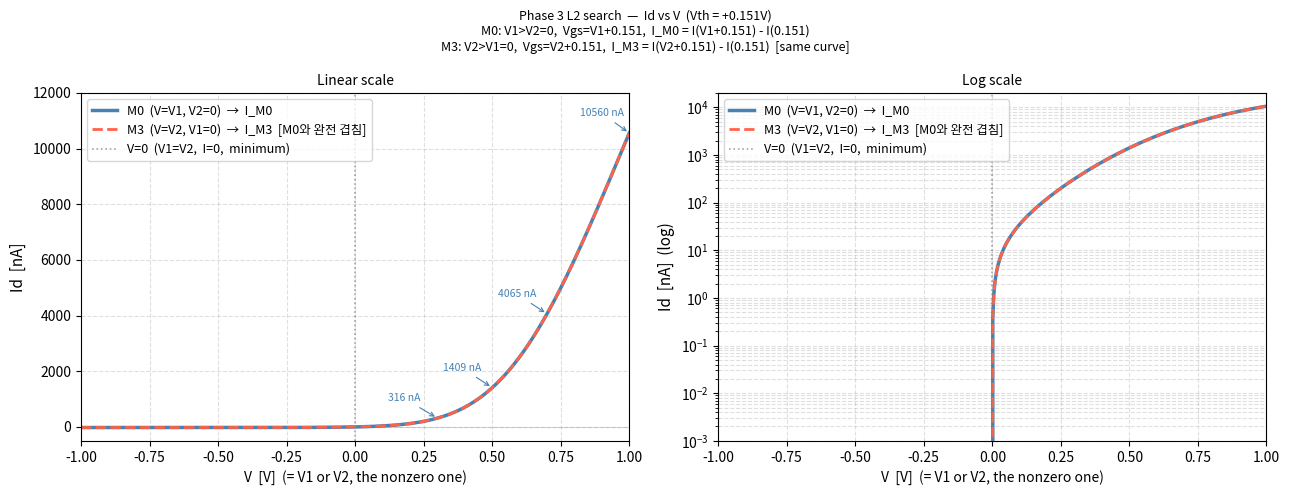

Write the Python code that produced this figure. (Note: this script raises an exception after producing the figure.)
"""
Phase 3 L2 search: Id vs V (Vth = +0.151V)
M0 (V1 > V2=0): Vgs = V1+Vth, Vgd = Vth -> I_M0 = I_single(V1+Vth) - I_single(Vth)
M3 (V2 > V1=0): Vgs = V2+Vth, Vgd = Vth -> I_M3 = I_single(V2+Vth) - I_single(Vth)
두 식 동일 -> 같은 S-curve / V=0에서 I=0 (V1=V2 crossover)
"""
import numpy as np
import matplotlib.pyplot as plt
import matplotlib.font_manager as fm
import os

_available = [f.name for f in fm.fontManager.ttflist]
for _fn in ["Malgun Gothic", "NanumGothic", "AppleGothic", "Gulim"]:
    if _fn in _available:
        plt.rcParams["font.family"] = _fn
        break
plt.rcParams["axes.unicode_minus"] = False

L = 6.1120; K = 2.7319; B = -10.7139; VSAT = 2.88; SLOPE = 4.0332e-5
V0 = 0.151   # Vth

def I_single(vgs):
    vgs = np.atleast_1d(np.array(vgs, dtype=float))
    v   = np.minimum(vgs, VSAT)
    return 10**(B + L/(1 + np.exp(-K*(v - V0)))) + np.maximum(0, vgs - VSAT)*SLOPE

V = np.linspace(-1, 1, 600)

# M0 (V2=0): Vgs=V+Vth, Vgd=Vth
I_M0 = I_single(V + V0) - I_single(V0)   # V = V1 sweep

# M3 (V1=0): Vgs=V+Vth, Vgd=Vth  -> 완전 동일
I_M3 = I_single(V + V0) - I_single(V0)   # V = V2 sweep

# ── 플롯 ─────────────────────────────────────────────────────────────────────
fig, axes = plt.subplots(1, 2, figsize=(13, 5))
fig.suptitle(
    f"Phase 3 L2 search  —  Id vs V  (Vth = +{V0}V)\n"
    f"M0: V1>V2=0,  Vgs=V1+{V0},  I_M0 = I(V1+{V0}) - I({V0})\n"
    f"M3: V2>V1=0,  Vgs=V2+{V0},  I_M3 = I(V2+{V0}) - I({V0})  [same curve]",
    fontsize=9)

for ax, scale in zip(axes, ["linear", "log"]):
    # M0 curve
    ax.plot(V, I_M0 * 1e9, color="steelblue", lw=2.5, ls="-",
            label=f"M0  (V=V1, V2=0)  →  I_M0")
    # M3 curve (dashed, overlaps M0)
    ax.plot(V, I_M3 * 1e9, color="tomato",    lw=2,   ls="--",
            label=f"M3  (V=V2, V1=0)  →  I_M3  [M0와 완전 겹침]")

    ax.axvline(0,  color="gray", lw=1.2, ls=":",  alpha=0.7,
               label="V=0  (V1=V2,  I=0,  minimum)")
    ax.axhline(0,  color="gray", lw=0.8, ls="-",  alpha=0.3)

    ax.set_xlabel("V  [V]  (= V1 or V2, the nonzero one)", fontsize=10)
    ax.set_xlim(-1, 1)
    ax.grid(True, which="both", ls="--", alpha=0.4)
    ax.legend(fontsize=9)

    if scale == "linear":
        ax.set_ylabel("Id  [nA]", fontsize=11)
        ax.set_ylim(-500, 12000)
        ax.set_title("Linear scale", fontsize=10)
        # 주요 포인트 annotation
        for v_mark in [0.3, 0.5, 0.7, 1.0]:
            i_mark = float(I_single(np.array([v_mark + V0])) - I_single(np.array([V0])))*1e9
            ax.annotate(f"{i_mark:.0f} nA",
                        xy=(v_mark, i_mark),
                        xytext=(v_mark - 0.18, i_mark + 600),
                        fontsize=7.5, color="steelblue",
                        arrowprops=dict(arrowstyle="->", color="steelblue", lw=0.8))
    else:
        ax.set_ylabel("Id  [nA]  (log)", fontsize=11)
        ax.set_yscale("log")
        ax.set_ylim(1e-3, 2e4)
        ax.set_title("Log scale", fontsize=10)

plt.tight_layout()
out = os.path.join(os.path.dirname(os.path.abspath(__file__)),
                   "phase3_idV_vth0p151.png")
plt.savefig(out, dpi=150)
plt.show()

print(f"Saved: {out}")
print(f"\nId vs V  (Vth={V0}V)")
print(f"{'V':>6}  {'Vgs':>8}  {'Vgd':>8}  {'Id [nA]':>12}")
print("-" * 42)
for v in [-1.0, -0.5, 0.0, 0.2, 0.5, 0.7, 1.0]:
    ig  = v + V0
    igd = V0
    id_ = float(I_single(np.array([ig])) - I_single(np.array([igd])))*1e9
    print(f"{v:>6.1f}  {ig:>8.3f}  {igd:>8.3f}  {id_:>12.2f}")
